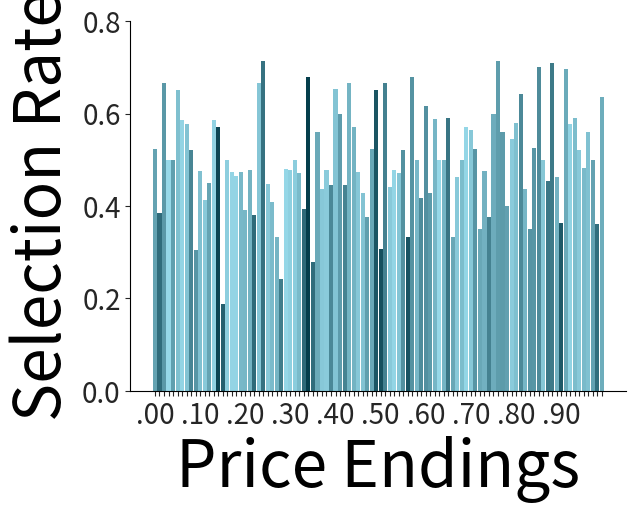

Write the Python code that produced this figure.
data = [('00', 21, 11, '0.52381'),
('01', 26, 10, '0.38462'),
('02', 18, 12, '0.66667'),
('03', 26, 13, '0.50000'),
('04', 20, 10, '0.50000'),
('05', 20, 13, '0.65000'),
('06', 29, 17, '0.58621'),
('07', 26, 15, '0.57692'),
('08', 23, 12, '0.52174'),
('09', 23, 7, '0.30435'),
('10', 21, 10, '0.47619'),
('11', 29, 12, '0.41379'),
('12', 20, 9, '0.45000'),
('13', 29, 17, '0.58621'),
('14', 21, 12, '0.57143'),
('15', 16, 3, '0.18750'),
('16', 24, 12, '0.50000'),
('17', 19, 9, '0.47368'),
('18', 28, 13, '0.46429'),
('19', 19, 9, '0.47368'),
('20', 23, 9, '0.39130'),
('21', 23, 11, '0.47826'),
('22', 21, 8, '0.38095'),
('23', 15, 10, '0.66667'),
('24', 21, 15, '0.71429'),
('25', 29, 13, '0.44828'),
('26', 22, 9, '0.40909'),
('27', 33, 11, '0.33333'),
('28', 29, 7, '0.24138'),
('29', 25, 12, '0.48000'),
('30', 23, 11, '0.47826'),
('31', 16, 8, '0.50000'),
('32', 17, 8, '0.47059'),
('33', 33, 13, '0.39394'),
('34', 25, 17, '0.68000'),
('35', 18, 5, '0.27778'),
('36', 25, 14, '0.56000'),
('37', 16, 7, '0.43750'),
('38', 23, 11, '0.47826'),
('39', 18, 8, '0.44444'),
('40', 23, 15, '0.65217'),
('41', 20, 12, '0.60000'),
('42', 18, 8, '0.44444'),
('43', 21, 14, '0.66667'),
('44', 28, 16, '0.57143'),
('45', 19, 9, '0.47368'),
('46', 14, 6, '0.42857'),
('47', 24, 9, '0.37500'),
('48', 21, 11, '0.52381'),
('49', 20, 13, '0.65000'),
('50', 26, 8, '0.30769'),
('51', 21, 14, '0.66667'),
('52', 25, 11, '0.44000'),
('53', 23, 11, '0.47826'),
('54', 17, 8, '0.47059'),
('55', 25, 13, '0.52000'),
('56', 15, 5, '0.33333'),
('57', 25, 17, '0.68000'),
('58', 26, 13, '0.50000'),
('59', 24, 10, '0.41667'),
('60', 26, 16, '0.61538'),
('61', 21, 9, '0.42857'),
('62', 17, 10, '0.58824'),
('63', 20, 10, '0.50000'),
('64', 22, 11, '0.50000'),
('65', 22, 13, '0.59091'),
('66', 15, 5, '0.33333'),
('67', 26, 12, '0.46154'),
('68', 20, 10, '0.50000'),
('69', 21, 12, '0.57143'),
('70', 23, 13, '0.56522'),
('71', 21, 11, '0.52381'),
('72', 20, 7, '0.35000'),
('73', 21, 10, '0.47619'),
('74', 24, 9, '0.37500'),
('75', 20, 12, '0.60000'),
('76', 21, 15, '0.71429'),
('77', 25, 14, '0.56000'),
('78', 20, 8, '0.40000'),
('79', 22, 12, '0.54545'),
('80', 19, 11, '0.57895'),
('81', 14, 9, '0.64286'),
('82', 32, 14, '0.43750'),
('83', 20, 7, '0.35000'),
('84', 19, 10, '0.52632'),
('85', 20, 14, '0.70000'),
('86', 26, 13, '0.50000'),
('87', 22, 10, '0.45455'),
('88', 24, 17, '0.70833'),
('89', 26, 12, '0.46154'),
('90', 22, 8, '0.36364'),
('91', 23, 16, '0.69565'),
('92', 26, 15, '0.57692'),
('93', 22, 13, '0.59091'),
('94', 25, 13, '0.52000'),
('95', 27, 13, '0.48148'),
('96', 25, 14, '0.56000'),
('97', 20, 10, '0.50000'),
('98', 25, 9, '0.36000'),
('99', 22, 14, '0.63636')]

import matplotlib.pyplot as plt
from matplotlib.font_manager import FontProperties

def make_color(color):
    return tuple([(i/255) for i in color])

def fade_color(start_color, end_color, val, next_val, max_diff):
    diff = abs(val - next_val)
    factor = diff / max_diff
    return tuple([start_color[i] + (end_color[i] - start_color[i]) * factor for i in range(len(start_color))])

labels = [item[0] for item in data]
heights = [float(item[3]) for item in data]

COL1 = make_color((150, 216, 232))
COL2 = make_color((5, 62, 76))

diffs = [abs(heights[i] - heights[i+1]) for i in range(len(heights)-1)]
max_diff = max(diffs)

bar_colors = []
for i in range(len(heights)-1):
    color = fade_color(COL1, COL2, heights[i], heights[i+1], max_diff)
    bar_colors.append(color)

# Calculate the color for the last bar based on the difference between the first and the last bar
last_color = fade_color(COL1, COL2, heights[-1], heights[0], max_diff)
bar_colors.append(last_color)




font = {'family': 'sans-serif', 'weight': 'regular', 'size': 40, 'color': make_color((0, 0, 0))}
fig, ax = plt.subplots(facecolor=make_color((255, 255, 255)))
ax.set_xlabel('Price Endings', fontsize=46, fontdict=font)
ax.set_ylabel('Selection Rate', fontsize=46, fontdict=font)

bars = ax.bar(labels, heights, color=bar_colors, width=0.9)

ax.tick_params(axis='both', which='both', colors=make_color((38, 38, 38)))
tick_font = FontProperties(family='sans-serif', weight='regular', size='20')

ax.set_ylim(0, 0.8)
ax.set_yticks([0, 0.2, 0.4, 0.6, 0.8])

ax.set_xticks(labels)
ax.set_xticklabels([f'.{label}' if i % 10 == 0 else '' for i, label in enumerate(labels)], fontproperties=tick_font)
ax.set_yticklabels(ax.get_yticks(), fontproperties=tick_font)

ax.set_facecolor(make_color((255, 255, 255)))
ax.spines['top'].set_visible(False)
ax.spines['right'].set_visible(False)

plt.show()